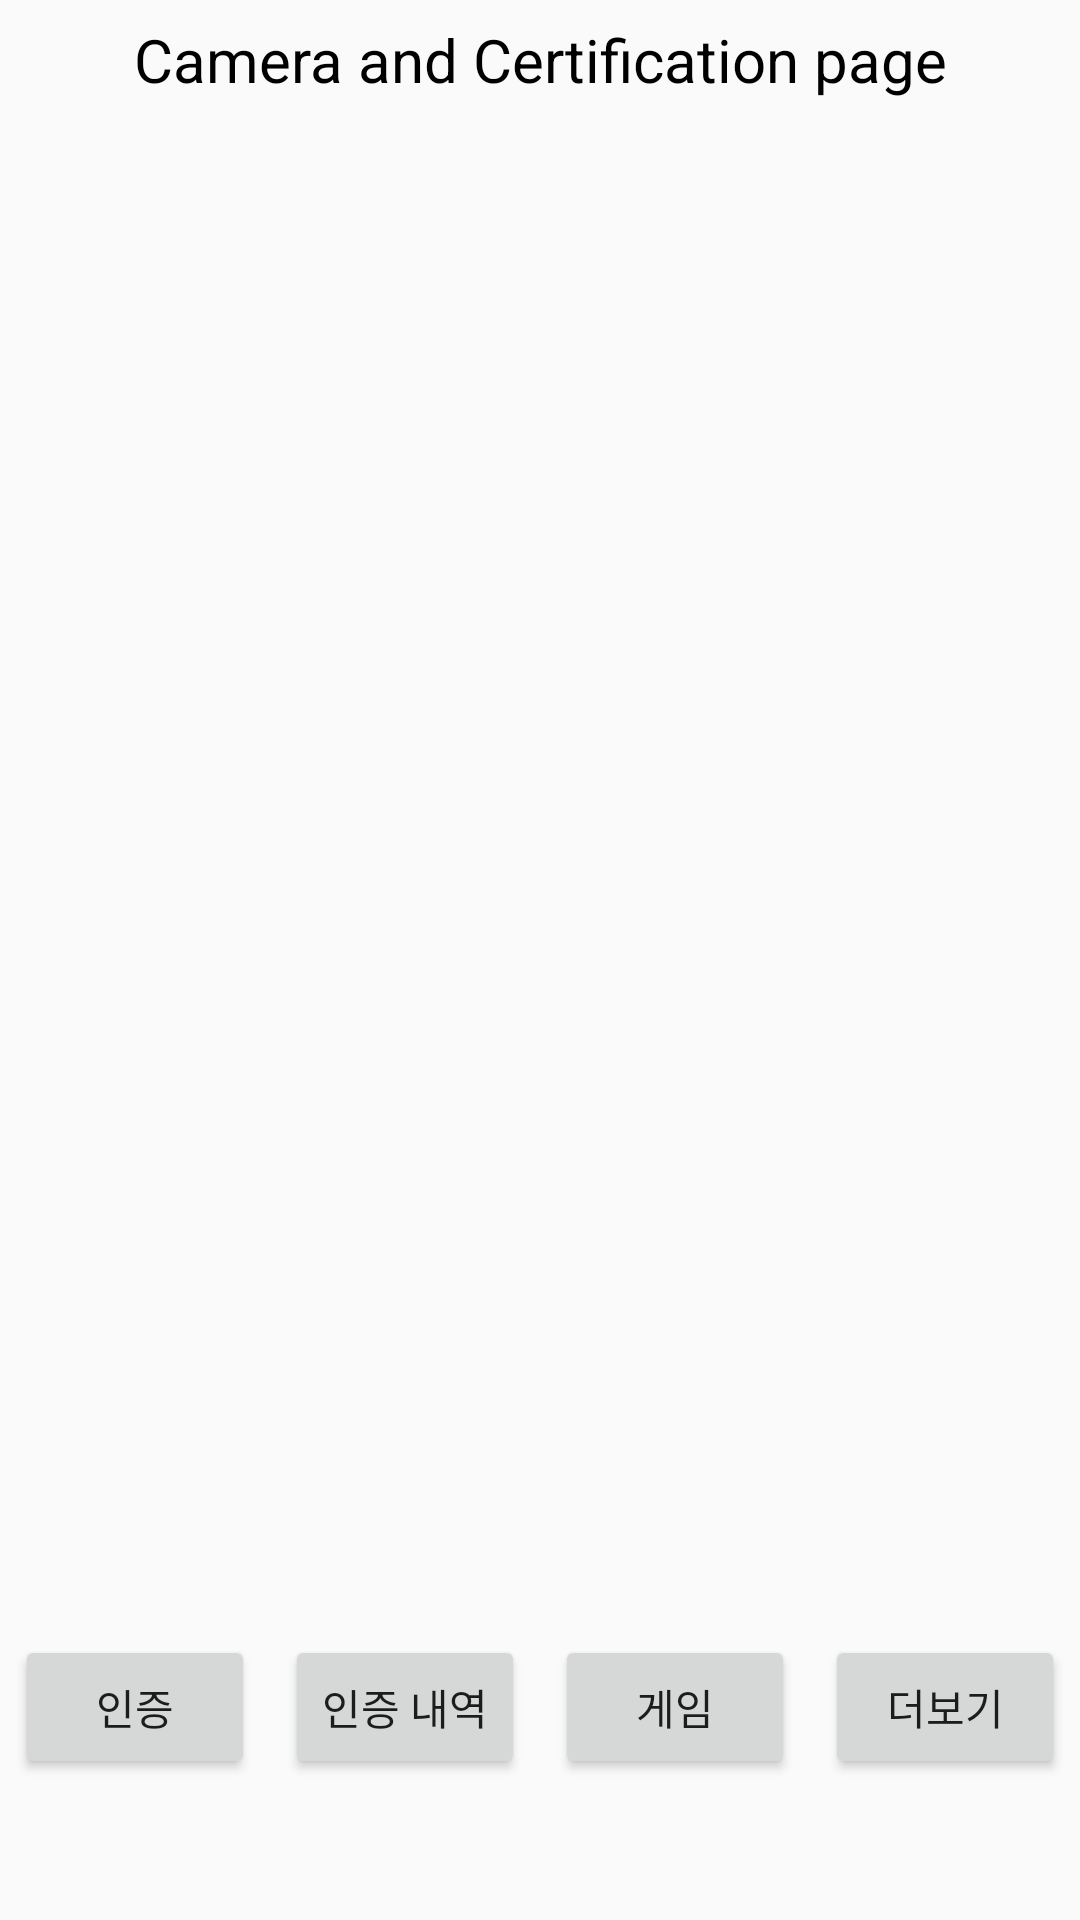

Android layout source for this screen:
<!-- AndroidManifest.xml: application theme Theme.AppCompat.Light.NoActionBar -->
<!-- res/layout/activity_carmera_certification.xml -->
<?xml version="1.0" encoding="utf-8"?>
<LinearLayout
    xmlns:android="http://schemas.android.com/apk/res/android"
    xmlns:tools="http://schemas.android.com/tools"
    android:layout_width="match_parent"
    android:layout_height="match_parent"
    android:layout_weight="20"
    android:orientation="vertical">

    <TextView
        android:layout_width="match_parent"
        android:layout_height="40dp"
        android:text="Camera and Certification page"
        android:textSize="20sp"
        android:textColor="@color/black"
        android:gravity="center"/>

    <LinearLayout
        android:layout_width="match_parent"
        android:layout_height="wrap_content">

        <Button
            android:id="@+id/buttonScan"
            android:layout_width="match_parent"
            android:layout_height="500dp"
            android:scaleType="centerCrop"
            android:background="@drawable/carmera" />

    </LinearLayout>

    <LinearLayout
        android:layout_width="match_parent"
        android:layout_height="wrap_content"
        android:orientation="horizontal">

        <Button

            android:layout_width="0dp"
            android:layout_height="match_parent"
            android:layout_weight="2"
            android:layout_margin="5dp"
            android:text="인증" />

        <Button
            android:id="@+id/btn2"
            android:layout_width="0dp"
            android:layout_height="match_parent"
            android:layout_weight="2"
            android:layout_margin="5dp"
            android:text="인증 내역" />
        <Button
            android:id="@+id/btn3"
            android:layout_width="0dp"
            android:layout_height="match_parent"
            android:layout_weight="2"
            android:layout_margin="5dp"
            android:text="게임"/>
        <Button
            android:id="@+id/btn4"
            android:layout_width="0dp"
            android:layout_height="match_parent"
            android:layout_weight="2"
            android:layout_margin="5dp"
            android:text="더보기" />

    </LinearLayout>


</LinearLayout>
<!-- resources referenced by this layout -->
<resources>

  <!-- not gathered from this repository: default colours our renderer supplied (Android Studio template values) -->
  <color name="black">#FF000000</color>
</resources>
